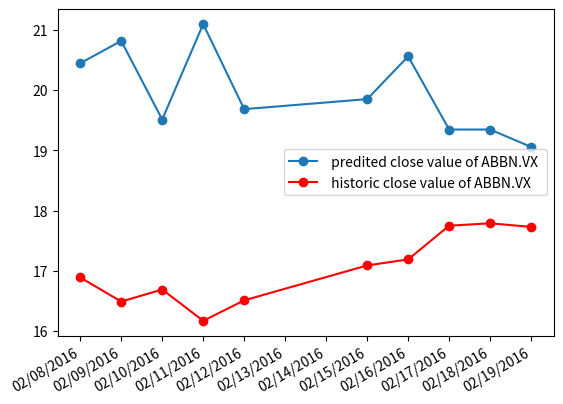

Python code for this plot:
import datetime
import matplotlib.pyplot as plt
import matplotlib.dates as mdates

# make up some data
dates = ['8-2-2016', '9-2-2016', '10-2-2016', '11-2-2016', '12-2-2016',
         '15-2-2016', '16-2-2016', '17-2-2016', '18-2-2016', '19-2-2016']
x = [datetime.datetime.strptime(d, '%d-%m-%Y').date() for d in dates]
y = [20.448, 20.8205, 19.514, 21.099, 19.686, 19.8525,
     20.5625, 19.3475, 19.3475, 19.0585]
y_real = [16.89, 16.49, 16.69, 16.17,
          16.51, 17.09, 17.19, 17.75, 17.79, 17.73]

plt.gca().xaxis.set_major_formatter(mdates.DateFormatter('%m/%d/%Y'))
plt.gca().xaxis.set_major_locator(mdates.DayLocator())
plt.plot(x, y, '-o', label=' predited close value of ABBN.VX ')
plt.plot(x, y_real, '-o', color='red',
         label=' historic close value of ABBN.VX ')
plt.legend()
plt.gcf().autofmt_xdate()
plt.show()
